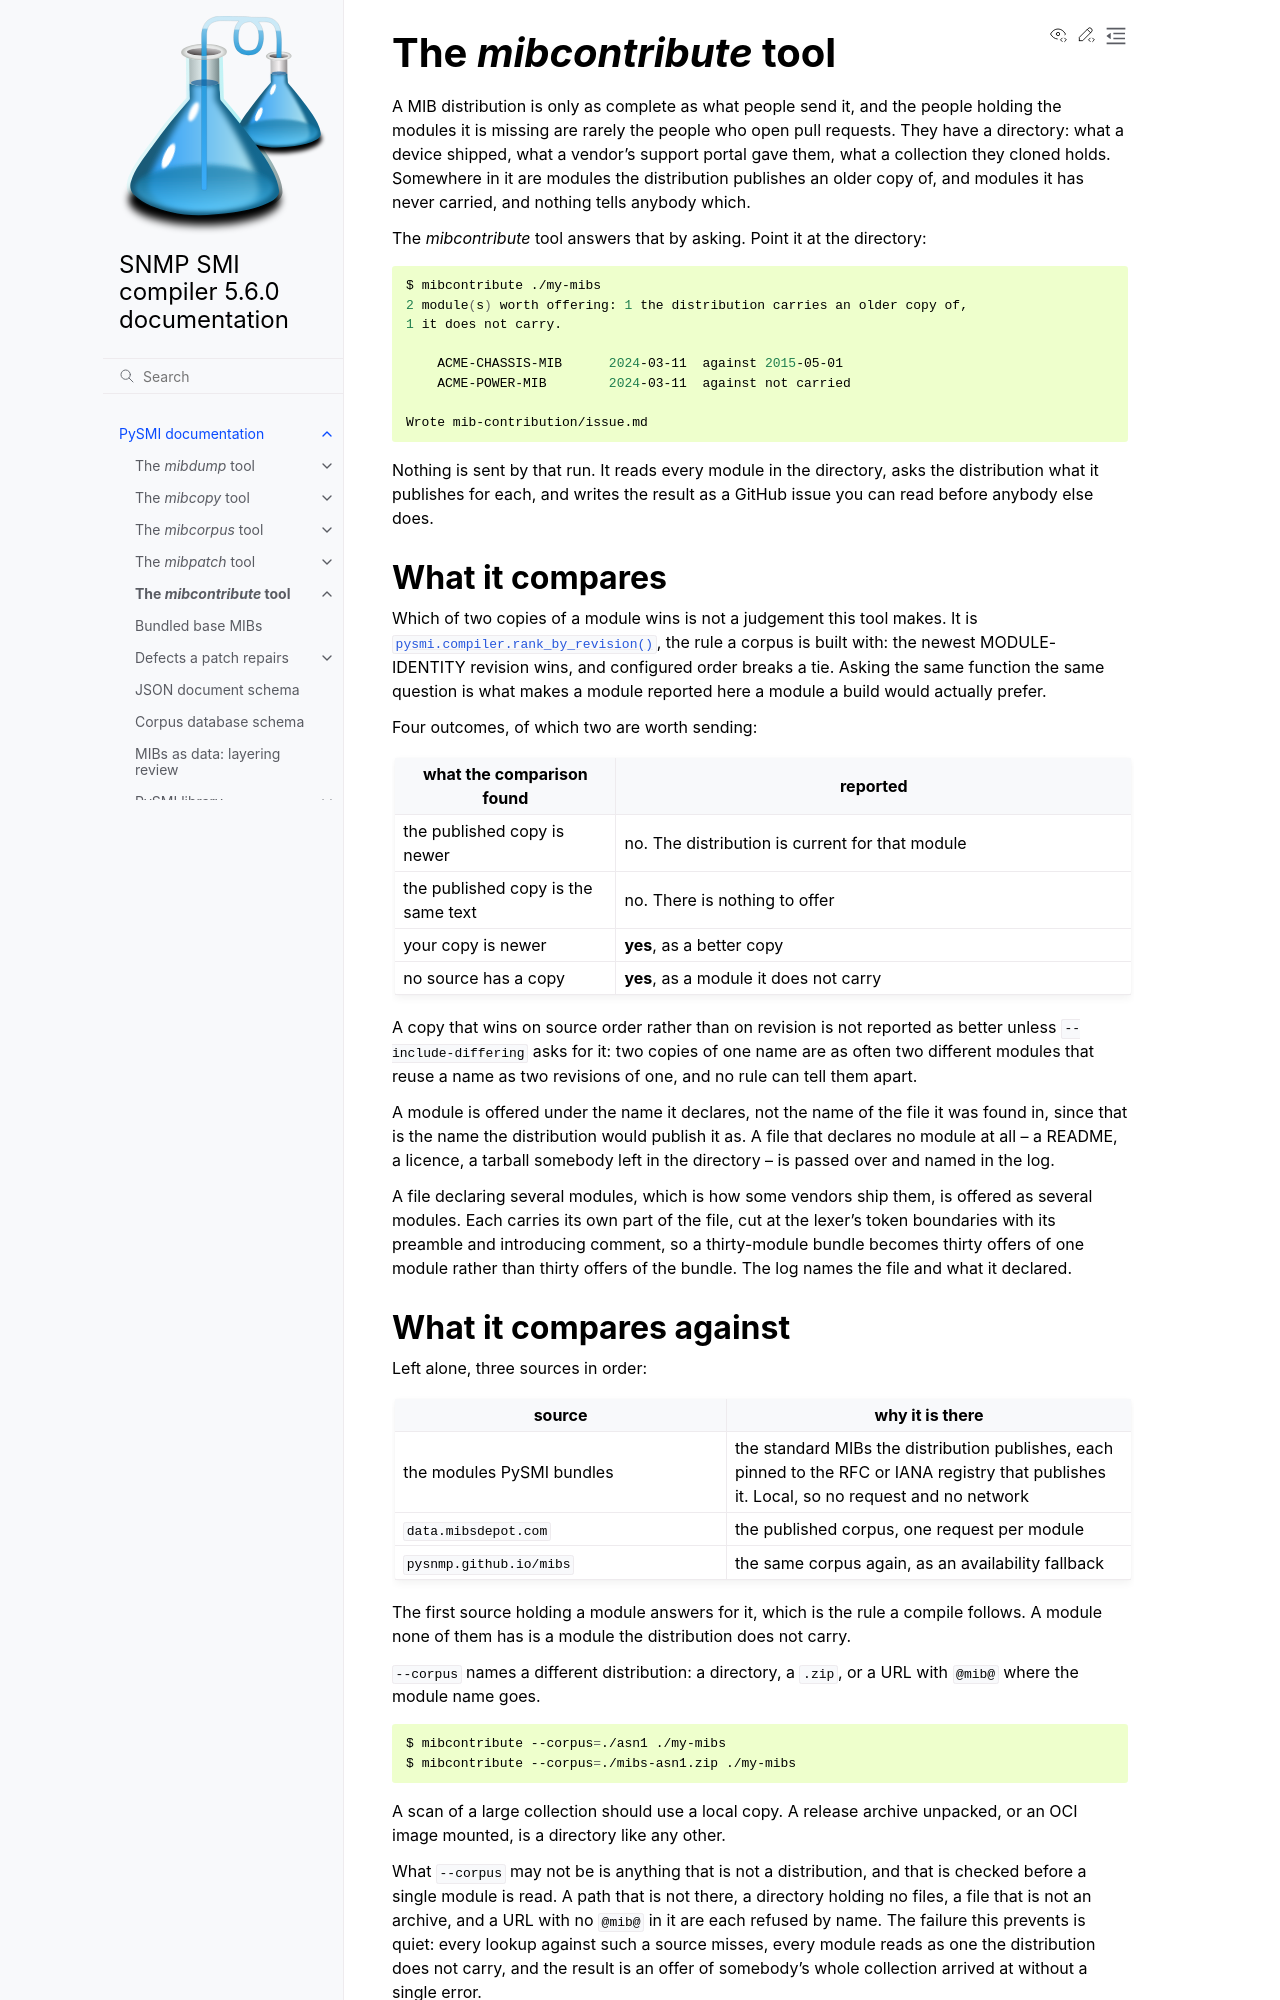

repository: pysnmp/pysmi · page: 5.6.0/mibcontribute.html · generator: sphinx

.. _mibcontribute:

The *mibcontribute* tool
========================

.. toctree::
   :maxdepth: 2

A MIB distribution is only as complete as what people send it, and the people
holding the modules it is missing are rarely the people who open pull
requests. They have a directory: what a device shipped, what a vendor's
support portal gave them, what a collection they cloned holds. Somewhere in it
are modules the distribution publishes an older copy of, and modules it has
never carried, and nothing tells anybody which.

The *mibcontribute* tool answers that by asking. Point it at the directory:

.. code-block:: bash

   $ mibcontribute ./my-mibs
   2 module(s) worth offering: 1 the distribution carries an older copy of,
   1 it does not carry.

       ACME-CHASSIS-MIB      2024-03-11  against 2015-05-01
       ACME-POWER-MIB        2024-03-11  against not carried

   Wrote mib-contribution/issue.md

Nothing is sent by that run. It reads every module in the directory, asks the
distribution what it publishes for each, and writes the result as a GitHub
issue you can read before anybody else does.

What it compares
----------------

Which of two copies of a module wins is not a judgement this tool makes. It is
:py:func:`pysmi.compiler.rank_by_revision`, the rule a corpus is built with:
the newest MODULE-IDENTITY revision wins, and configured order breaks a tie.
Asking the same function the same question is what makes a module reported here
a module a build would actually prefer.

Four outcomes, of which two are worth sending:

.. list-table::
   :header-rows: 1
   :widths: 30 70

   * - what the comparison found
     - reported
   * - the published copy is newer
     - no. The distribution is current for that module
   * - the published copy is the same text
     - no. There is nothing to offer
   * - your copy is newer
     - **yes**, as a better copy
   * - no source has a copy
     - **yes**, as a module it does not carry

A copy that wins on source order rather than on revision is not reported as
better unless ``--include-differing`` asks for it: two copies of one name are
as often two different modules that reuse a name as two revisions of one, and
no rule can tell them apart.

A module is offered under the name it declares, not the name of the file it
was found in, since that is the name the distribution would publish it as. A
file that declares no module at all -- a README, a licence, a tarball somebody
left in the directory -- is passed over and named in the log.

A file declaring several modules, which is how some vendors ship them, is
offered as several modules. Each carries its own part of the file, cut at the
lexer's token boundaries with its preamble and introducing comment, so a
thirty-module bundle becomes thirty offers of one module rather than thirty
offers of the bundle. The log names the file and what it declared.
